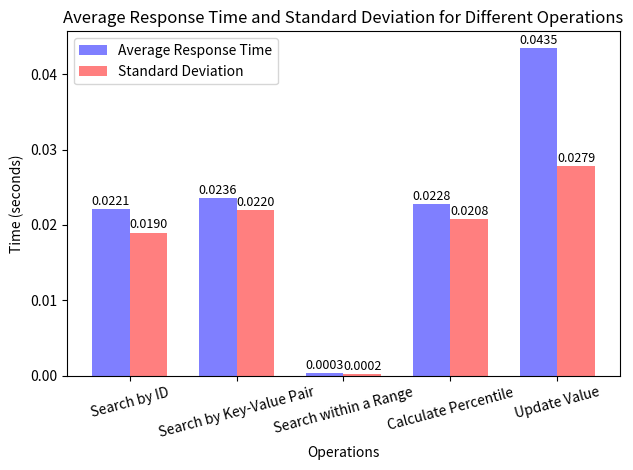

Python code for this plot:
import matplotlib.pyplot as plt
import numpy as np

# Data
operations = [
    "Search by ID",
    "Search by Key-Value Pair",
    "Search within a Range",
    "Calculate Percentile",
    "Update Value"
]

average_response_times = [0.02211019992828369, 0.023590428829193114, 0.0003346061706542969, 0.022787318229675294, 0.04352011442184448]
standard_deviations = [0.01898577041036138, 0.02197730034645888, 0.00017766412759579332, 0.02081288973158473, 0.027855735653561694]

# Set the width of the bars
bar_width = 0.35

# Create an array of indices for the x-axis
x = np.arange(len(operations))

# Create subplots
fig, ax = plt.subplots()

# Plot average response times
bar1 = ax.bar(x - bar_width/2, average_response_times, bar_width, color='b', alpha=0.5, label='Average Response Time')

# Plot standard deviations
bar2 = ax.bar(x + bar_width/2, standard_deviations, bar_width, color='r', alpha=0.5, label='Standard Deviation')

# Set the y-axis label
ax.set_ylabel('Time (seconds)')
ax.set_xlabel('Operations')

# Set the x-axis ticks and labels
ax.set_xticks(x)
ax.set_xticklabels(operations, rotation=15)

# Add a legend
ax.legend(loc='upper left')

# Add text annotations on top of the bars
for bar, data in zip(bar1 + bar2, average_response_times + standard_deviations):
    ax.annotate(f'{data:.4f}', xy=(bar.get_x() + bar.get_width() / 2, data), xytext=(0, 3),
                textcoords='offset points', ha='center', fontsize=9)

# Title
plt.title('Average Response Time and Standard Deviation for Different Operations')

# Display the plot
plt.tight_layout()
plt.show()